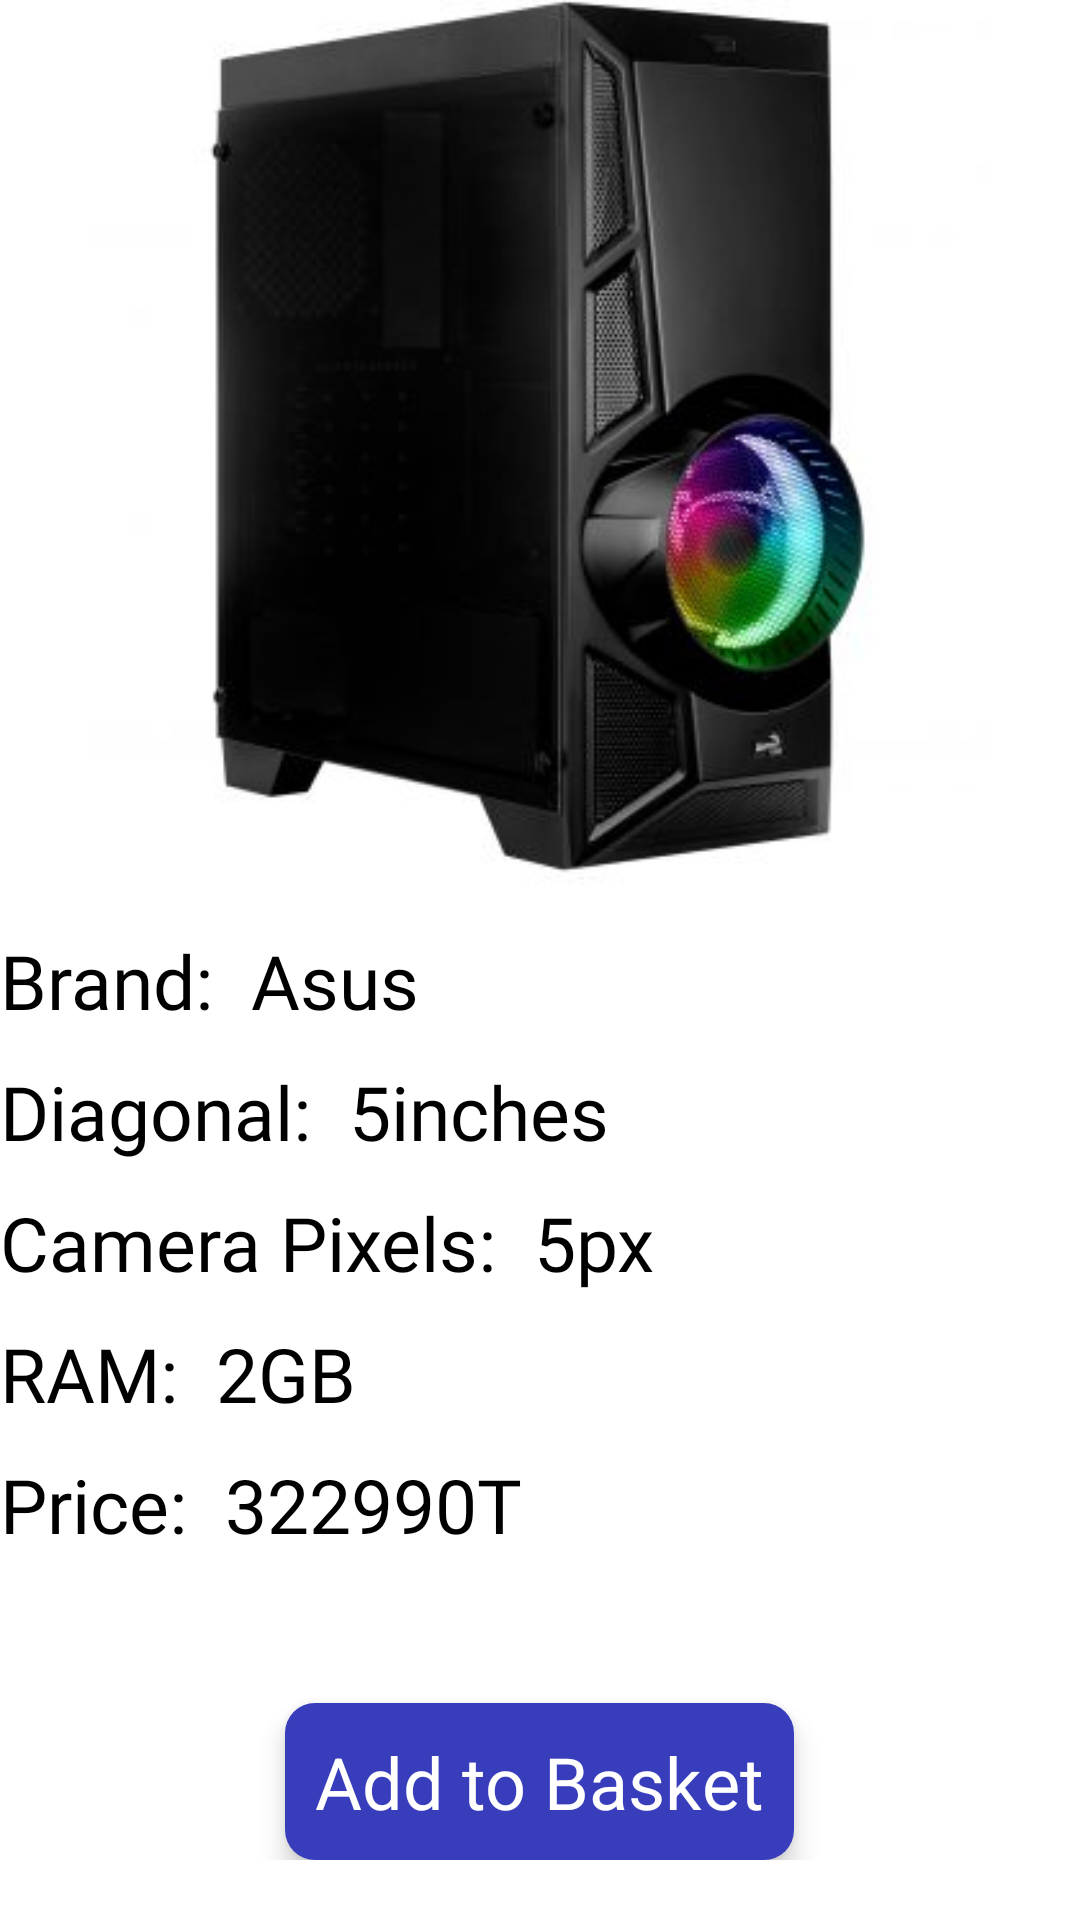

The Android layout XML behind this screen, and the referenced resources:
<!-- AndroidManifest.xml: application theme AppTheme -->
<!-- res/layout/phone_page_detailed.xml -->
<?xml version="1.0" encoding="utf-8"?>
<LinearLayout
    xmlns:android="http://schemas.android.com/apk/res/android" android:layout_width="match_parent"
    android:layout_height="match_parent"
    android:background="@color/white"
    android:orientation="vertical">

    <ImageView
        android:layout_width="match_parent"
        android:layout_height="300dp"
        android:id="@+id/item_image_detailed"
        android:src="@drawable/a"/>




    <LinearLayout
        android:layout_marginTop="10dp"
        android:layout_width="wrap_content"
        android:layout_height="wrap_content"
        android:orientation="horizontal">
        <TextView
            android:layout_width="wrap_content"
            android:layout_height="wrap_content"
            android:text="@string/brand"
            android:textColor="@color/black"
            android:fontFamily="@font/aldrich"
            android:textSize="25sp"/>
        <TextView
            android:id="@+id/brand_name_detailed"
            android:layout_width="wrap_content"
            android:layout_height="wrap_content"
            android:text=":  Asus"
            android:textColor="@color/black"
            android:fontFamily="@font/aldrich"
            android:textSize="25sp"/>

    </LinearLayout>







    <LinearLayout
        android:layout_marginTop="10dp"
        android:layout_width="wrap_content"
        android:layout_height="wrap_content"
        android:orientation="horizontal">
        <TextView
            android:layout_width="wrap_content"
            android:layout_height="wrap_content"
            android:text="@string/diagonal"
            android:textColor="@color/black"
            android:fontFamily="@font/aldrich"
            android:textSize="25sp"/>
        <TextView
            android:id="@+id/diagonal_name_detailed"
            android:layout_width="wrap_content"
            android:layout_height="wrap_content"
            android:text=":  5inches"
            android:textColor="@color/black"
            android:fontFamily="@font/aldrich"
            android:textSize="25sp"/>

    </LinearLayout>





    <LinearLayout
        android:layout_marginTop="10dp"
        android:layout_width="wrap_content"
        android:layout_height="wrap_content"
        android:orientation="horizontal">
        <TextView
            android:layout_width="wrap_content"
            android:layout_height="wrap_content"
            android:text="@string/cameraPixels"
            android:textColor="@color/black"
            android:fontFamily="@font/aldrich"
            android:textSize="25sp"/>
        <TextView
            android:id="@+id/camera_pixels_name_detailed"
            android:layout_width="wrap_content"
            android:layout_height="wrap_content"
            android:text=":  5px"
            android:textColor="@color/black"
            android:fontFamily="@font/aldrich"
            android:textSize="25sp"/>

    </LinearLayout>




    <LinearLayout
        android:layout_marginTop="10dp"
        android:layout_width="wrap_content"
        android:layout_height="wrap_content"
        android:orientation="horizontal">
        <TextView
            android:layout_width="wrap_content"
            android:layout_height="wrap_content"
            android:text="@string/ram"
            android:textColor="@color/black"
            android:fontFamily="@font/aldrich"
            android:textSize="25sp"/>
        <TextView
            android:id="@+id/ram_name_detailed"
            android:layout_width="wrap_content"
            android:layout_height="wrap_content"
            android:text=":  2GB"
            android:textColor="@color/black"
            android:fontFamily="@font/aldrich"
            android:textSize="25sp"/>

    </LinearLayout>




    <LinearLayout
        android:layout_marginTop="10dp"
        android:layout_width="wrap_content"
        android:layout_height="wrap_content"
        android:orientation="horizontal">
        <TextView
            android:layout_width="wrap_content"
            android:layout_height="wrap_content"
            android:text="@string/price"
            android:textColor="@color/black"
            android:fontFamily="@font/aldrich"
            android:textSize="25sp"/>
        <TextView
            android:id="@+id/price_name_detailed"
            android:layout_width="wrap_content"
            android:layout_height="wrap_content"
            android:text=":  322990T"
            android:textColor="@color/black"
            android:fontFamily="@font/aldrich"
            android:textSize="25sp"/>

    </LinearLayout>



    <LinearLayout
        android:onClick="addToBasket"
        android:layout_width="match_parent"
        android:layout_height="0dp"
        android:layout_weight="1"
        android:gravity="center|bottom"
        android:orientation="vertical"
        android:layout_marginBottom="20dp">
        <TextView
            android:id="@+id/addtobasket"
            android:onClick="addToBasket"
            android:elevation="5dp"
            android:padding="10dp"
            android:background="@drawable/background_blue_circled"
            android:layout_width="wrap_content"
            android:layout_height="wrap_content"
            android:text="Add to Basket"
            android:textColor="@color/white"
            android:textSize="24sp"
            android:layout_gravity="center"/>
    </LinearLayout>





















</LinearLayout>
<!-- resources referenced by this layout -->
<resources>
  <color name="black">#FF000000</color>
  <color name="white">#FFFFFFFF</color>
  <!-- drawable a: jpg bitmap (drawable-v24, 12714 bytes) -->
  <!-- drawable background_blue_circled (drawable) -->
  <?xml version="1.0" encoding="utf-8"?>
  <shape xmlns:android="http://schemas.android.com/apk/res/android">
      <solid android:color="#383DBB"/>
      <corners android:radius="10dp"/>
  </shape>
  <string name="brand">Brand</string>
  <string name="cameraPixels">Camera Pixels</string>
  <string name="diagonal">Diagonal</string>
  <string name="price">Price</string>
  <string name="ram">RAM</string>
</resources>
